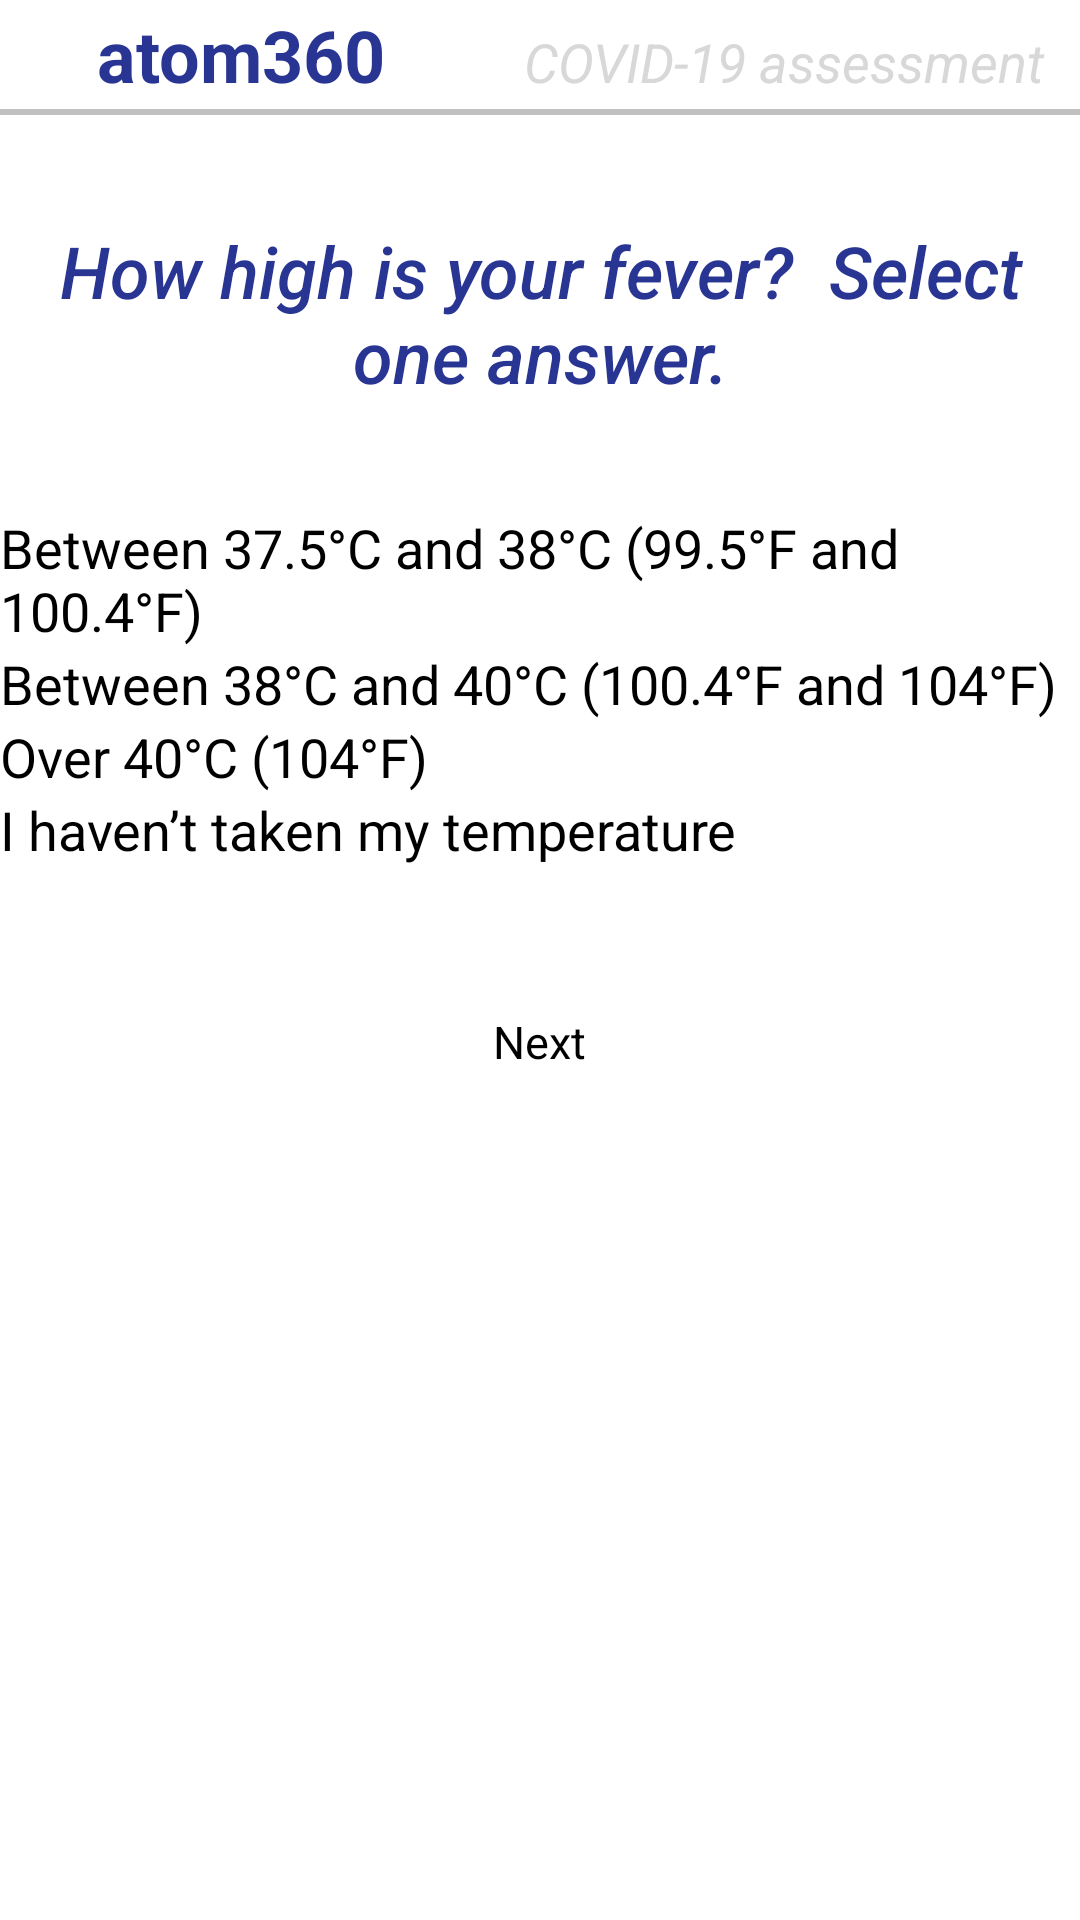

Android layout source for this screen:
<!-- AndroidManifest.xml: application theme AppTheme -->
<!-- res/layout/question5feveryes.xml -->
<?xml version="1.0" encoding="utf-8"?>
<RelativeLayout xmlns:android="http://schemas.android.com/apk/res/android"
    android:layout_width="match_parent"
    android:layout_height="match_parent">


    <LinearLayout
        android:layout_width="match_parent"
        android:layout_height="wrap_content"
        android:orientation="vertical">


        <LinearLayout
            android:layout_width="match_parent"
            android:layout_height="wrap_content"
            android:orientation="horizontal"
            android:padding="2dp"
            android:weightSum="2">


            <TextView
                android:id="@+id/textView1"
                android:layout_width="326dp"
                android:layout_height="wrap_content"
                android:layout_weight="1"
                android:gravity="center"
                android:text="atom360 "
                android:textAppearance="?android:attr/textAppearanceMedium"
                android:textColor="#283593"
                android:textSize="24sp"
                android:textStyle="bold" />

            <TextView
                android:id="@+id/editText1"
                android:layout_width="match_parent"
                android:layout_height="wrap_content"
                android:layout_weight="1"
                android:gravity="center"
                android:hint="COVID-19 assessment"
                android:textColor="#D8D8D8"
                android:textSize="18sp"

                android:textStyle="italic" />

        </LinearLayout>
        <View
            android:layout_width="match_parent"
            android:layout_height="2dp"
            android:background="#c0c0c0"/>

        <LinearLayout
            android:layout_width="match_parent"
            android:layout_height="519dp"
            android:orientation="vertical">


            <TextView
                android:id="@+id/ques51"
                android:layout_width="match_parent"
                android:layout_height="132dp"
                android:layout_gravity="center"
                android:ems="10"
                android:fontFamily="sans-serif-medium"
                android:gravity="center"
                android:inputType="textMultiLine"


                android:text="How high is your fever?

Select one answer."
                android:textColor="#283593"
                android:textSize="24sp"
                android:textStyle="italic" />

            <RadioGroup
                android:id="@+id/RGroup51"
                android:layout_width="wrap_content"
                android:layout_height="536dp"
                android:layout_gravity="center">

                <CheckBox
                    android:id="@+id/first51"
                    android:layout_width="wrap_content"
                    android:layout_height="wrap_content"
                    android:checked="false"
                    android:text="Between 37.5°C and 38°C (99.5°F and 100.4°F)"
                    android:textColorLink="#1565C0"
                    android:textSize="18sp" />

                <CheckBox
                    android:id="@+id/second51"
                    android:layout_width="wrap_content"
                    android:layout_height="wrap_content"
                    android:checked="false"
                    android:text="Between 38°C and 40°C (100.4°F and 104°F)"
                    android:textColorLink="#1565C0"
                    android:textSize="18sp" />

                <CheckBox
                    android:id="@+id/third51"
                    android:layout_width="wrap_content"
                    android:layout_height="wrap_content"
                    android:checked="false"
                    android:text="Over 40°C (104°F)"
                    android:textColorLink="#1565C0"
                    android:textSize="18sp" />

                <CheckBox
                    android:id="@+id/fourth51"
                    android:layout_width="wrap_content"
                    android:layout_height="wrap_content"
                    android:checked="false"
                    android:text="I haven’t taken my temperature"
                    android:textColorLink="#1565C0"
                    android:textSize="18sp" />


                <RelativeLayout
                    android:layout_width="match_parent"
                    android:layout_height="117dp"
                    android:gravity="center">

                    <Button
                        android:id="@+id/toq52"
                        android:layout_width="227dp"
                        android:layout_height="wrap_content"
                        android:background="@drawable/button_drawable"
                        android:clickable="true"
                        android:text="Next"
                        android:textAlignment="center"
                        android:textSize="15dp" />
                </RelativeLayout>
            </RadioGroup>


        </LinearLayout>

    </LinearLayout>


</RelativeLayout>
<!-- resources referenced by this layout -->
<resources>
  <!-- drawable button_drawable (drawable) -->
  <?xml version="1.0" encoding="utf-8"?>
  <selector xmlns:android="http://schemas.android.com/apk/res/android">
      <item android:state_pressed="false">
          <shape android:shape="rectangle">
              <corners android:radius="1000dp" />
              <solid android:color="#ffffff" />
              <stroke
                  android:width="2dip"
                  android:color="#ffffff" />
              <padding
                  android:bottom="4dp"
                  android:left="4dp"
                  android:right="4dp"
                  android:top="4dp" />
          </shape>
      </item>
      <item android:state_pressed="true">
          <shape android:shape="rectangle">
              <corners android:radius="1000dp" />
              <solid android:color="#ffffff" />
              <stroke
                  android:width="2dip"
                  android:color="#ffffff" />
              <padding
                  android:bottom="4dp"
                  android:left="4dp"
                  android:right="4dp"
                  android:top="4dp" />
          </shape>
      </item>
  </selector>
  <style name="AppTheme" parent="ChatSDKTheme">
          
          <item name="colorPrimary">@color/colorPrimary</item>
          <item name="colorPrimaryDark">@color/colorPrimaryDark</item>
          <item name="colorAccent">@color/colorAccent</item>
      </style>
  <color name="colorPrimary">#008577</color>
  <color name="colorPrimaryDark">#00574B</color>
  <color name="colorAccent">#D81B60</color>
</resources>
